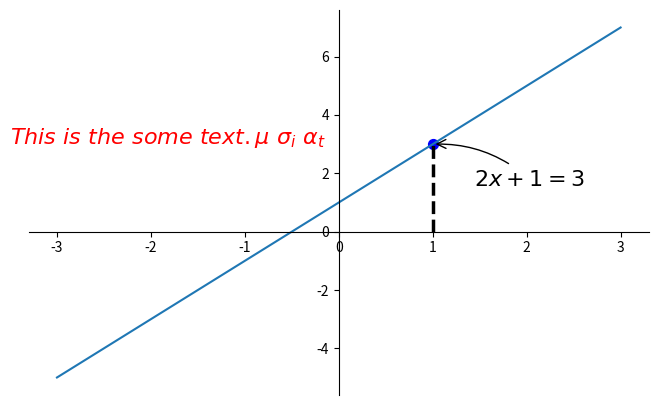

The matplotlib source for this figure:
import matplotlib.pyplot as plt
import numpy as np

x = np.linspace(-3, 3, 50)
y = 2*x + 1

plt.figure(num=1, figsize=(8, 5),)
plt.plot(x, y,)

ax = plt.gca()
ax.spines['right'].set_color('none')
ax.spines['top'].set_color('none')
ax.xaxis.set_ticks_position('bottom')
ax.spines['bottom'].set_position(('data', 0))
ax.yaxis.set_ticks_position('left')
ax.spines['left'].set_position(('data', 0))

x0 = 1
y0 = 2*x0 + 1
# set dot styles
plt.scatter([x0, ], [y0, ], s=50, color='b')  # scatter显示散点图
plt.plot([x0, x0,], [0, y0,], 'k--', linewidth=2.5) # k--表示黑虚线

plt.annotate(r'$2x+1=%s$' % y0, xy=(x0, y0), xycoords='data',
             xytext=(+30, -30), textcoords='offset points', fontsize=16,
             arrowprops=dict(arrowstyle='->', connectionstyle="arc3,rad=.2"))


plt.text(-3.5, 3, r'$This\ is\ the\ some\ text. \mu\ \sigma_i\ \alpha_t$',
         fontdict={'size': 16, 'color': 'r'})
plt.show()